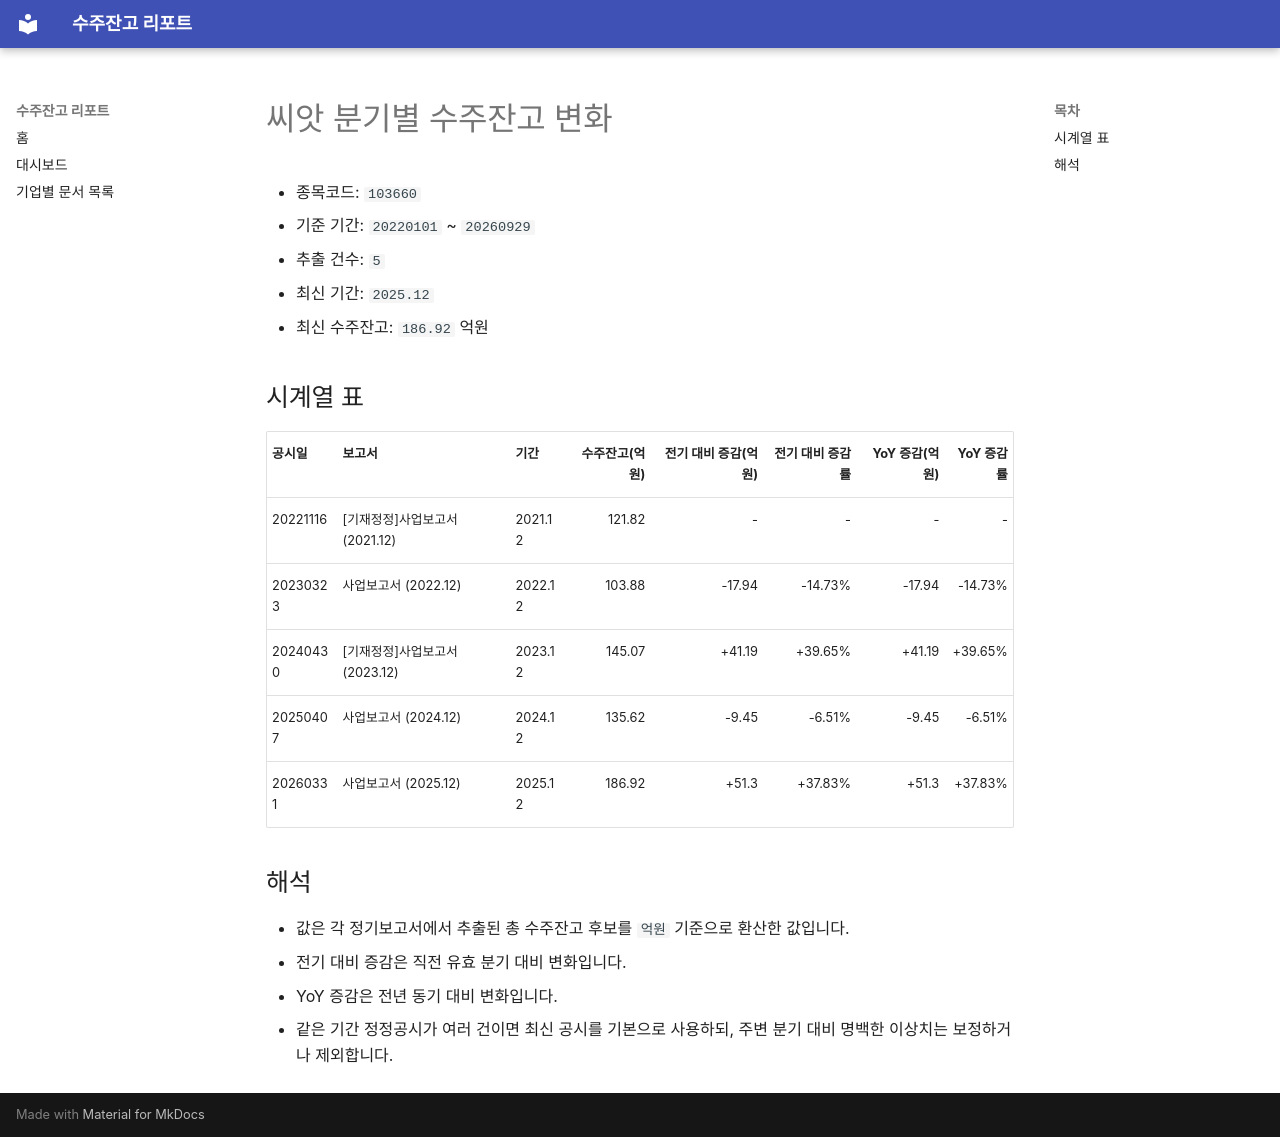

repository: agent-jaden/order-backlog-dashboard · page: companies/씨앗_수주잔고(103660)/index.html · generator: mkdocs

# 씨앗 분기별 수주잔고 변화

- 종목코드: `103660`
- 기준 기간: `20220101` ~ `20260929`
- 추출 건수: `5`
- 최신 기간: `2025.12`
- 최신 수주잔고: `186.92` 억원

## 시계열 표

| 공시일 | 보고서 | 기간 | 수주잔고(억원) | 전기 대비 증감(억원) | 전기 대비 증감률 | YoY 증감(억원) | YoY 증감률 |
| --- | --- | --- | ---: | ---: | ---: | ---: | ---: |
| 20221116 | [기재정정]사업보고서 (2021.12) | 2021.12 | 121.82 | - | - | - | - |
| 20230323 | 사업보고서 (2022.12) | 2022.12 | 103.88 | -17.94 | -14.73% | -17.94 | -14.73% |
| 20240430 | [기재정정]사업보고서 (2023.12) | 2023.12 | 145.07 | +41.19 | +39.65% | +41.19 | +39.65% |
| 20250407 | 사업보고서 (2024.12) | 2024.12 | 135.62 | -9.45 | -6.51% | -9.45 | -6.51% |
| 20260331 | 사업보고서 (2025.12) | 2025.12 | 186.92 | +51.3 | +37.83% | +51.3 | +37.83% |

## 해석

- 값은 각 정기보고서에서 추출된 총 수주잔고 후보를 `억원` 기준으로 환산한 값입니다.
- 전기 대비 증감은 직전 유효 분기 대비 변화입니다.
- YoY 증감은 전년 동기 대비 변화입니다.
- 같은 기간 정정공시가 여러 건이면 최신 공시를 기본으로 사용하되, 주변 분기 대비 명백한 이상치는 보정하거나 제외합니다.
